4-way image classification set "dataset" from GitHub (iDanishDev/Maize-Disease-Detection); label vocabulary: maize blight, maize common rust, maize gray leaf spot, maize healthy.

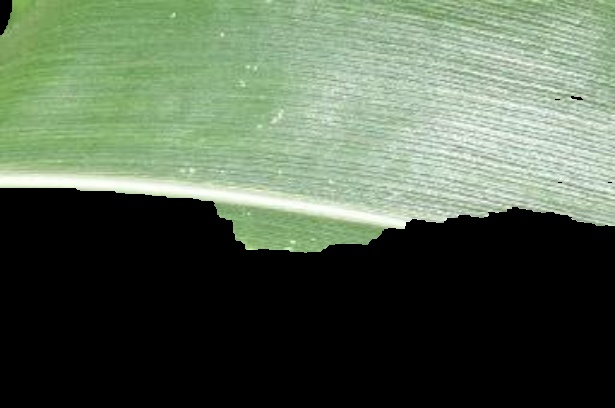
Label: maize healthy

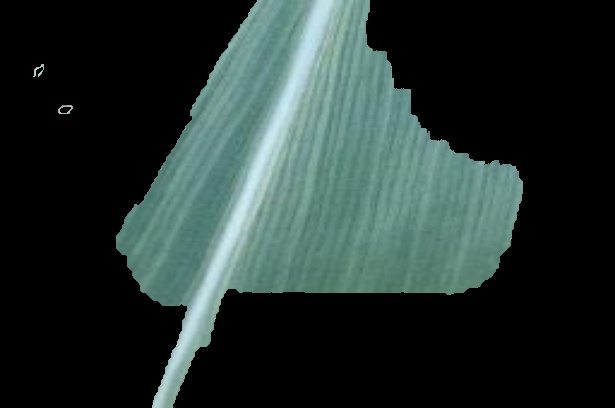
Label: maize healthy

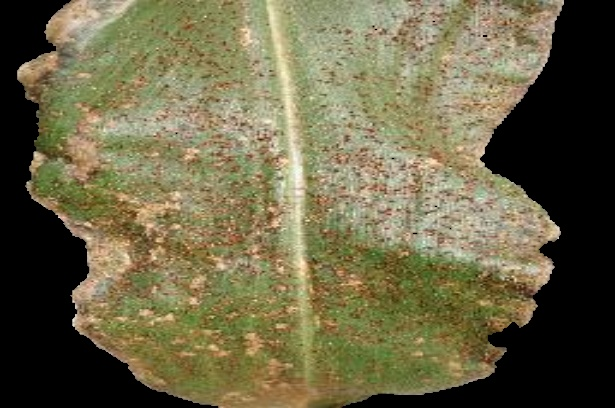
Label: maize common rust

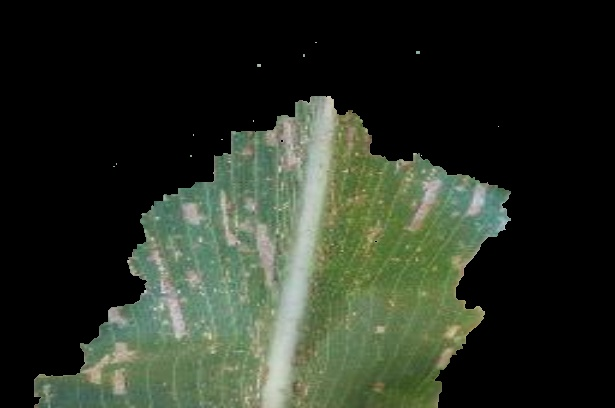
Label: maize gray leaf spot

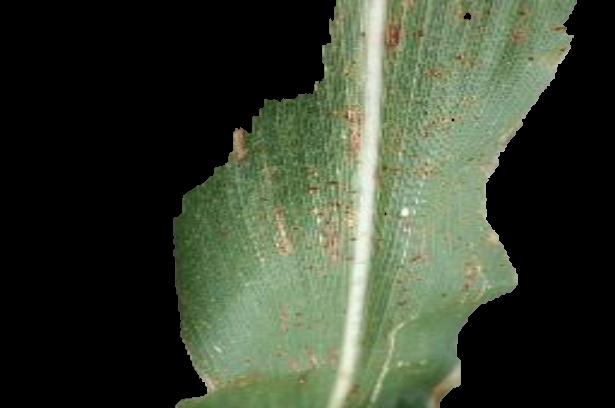
Label: maize blight

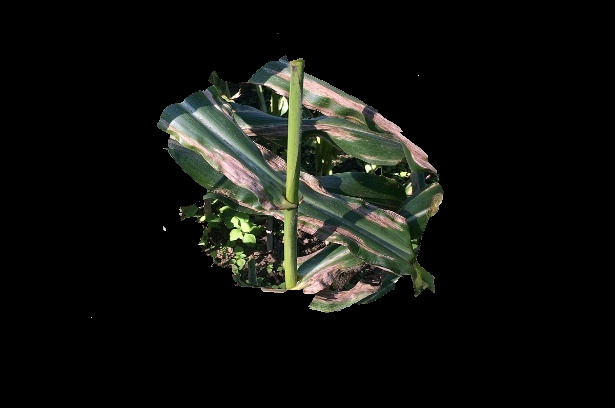
Label: maize blight
